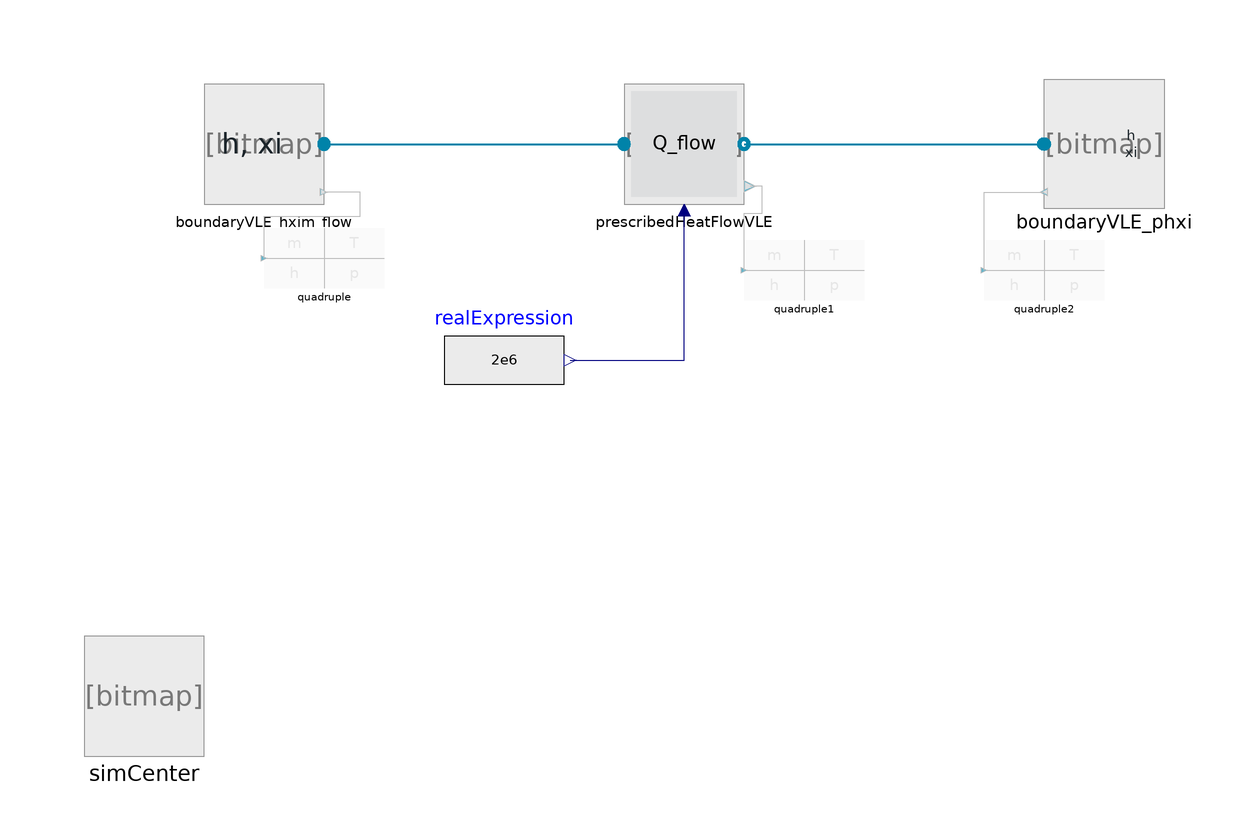

The component connection diagram of the Modelica model below, drawn from its own Placement and Line annotations.

model TestPrescribedHeatFlow
  extends ClaRa.Basics.Icons.PackageIcons.ExecutableExampleb60;
  ClaRa.Components.BoundaryConditions.BoundaryVLE_hxim_flow boundaryVLE_hxim_flow(
    m_flow_const=10,
    h_const=1e5,
    showData=true) annotation (Placement(transformation(extent={{-80,-10},{-60,10}})));
  ClaRa.Components.BoundaryConditions.BoundaryVLE_phxi boundaryVLE_phxi(p_const(displayUnit="bar") = 300000) annotation (Placement(transformation(extent={{80,-10},{60,10}})));
  PrescribedHeatFlowVLE                                     prescribedHeatFlowVLE(Q_flowInputIsActive=true,
                                                                          showData=true) annotation (Placement(transformation(extent={{-10,-10},{10,10}})));
  Modelica.Blocks.Sources.RealExpression realExpression(y=2e6) annotation (Placement(transformation(extent={{-40,-46},{-20,-26}})));
  ClaRa.Visualisation.Quadruple quadruple annotation (Placement(transformation(extent={{-70,-24},{-50,-14}})));
  ClaRa.Visualisation.Quadruple quadruple1 annotation (Placement(transformation(extent={{10,-26},{30,-16}})));
  ClaRa.Visualisation.Quadruple quadruple2 annotation (Placement(transformation(extent={{50,-26},{70,-16}})));
  inner SimCenter simCenter annotation (Placement(transformation(extent={{-100,-102},{-80,-82}})));
equation
  connect(boundaryVLE_hxim_flow.steam_a, prescribedHeatFlowVLE.inlet) annotation (Line(
      points={{-60,0},{-10,0}},
      color={0,131,169},
      pattern=LinePattern.Solid,
      thickness=0.5));
  connect(prescribedHeatFlowVLE.outlet, boundaryVLE_phxi.steam_a) annotation (Line(
      points={{10,0},{60,0}},
      color={0,131,169},
      pattern=LinePattern.Solid,
      thickness=0.5));
  connect(quadruple1.eye, prescribedHeatFlowVLE.eye) annotation (Line(points={{10,-21},{10,-11.5},{13,-11.5},{13,-7},{11,-7}}, color={190,190,190}));
  connect(quadruple2.eye, boundaryVLE_phxi.eye) annotation (Line(points={{50,-21},{50,-8},{60,-8}}, color={190,190,190}));
  connect(quadruple.eye, boundaryVLE_hxim_flow.eye) annotation (Line(points={{-70,-19},{-70,-12},{-54,-12},{-54,-8},{-60,-8}}, color={190,190,190}));
  connect(realExpression.y, prescribedHeatFlowVLE.Q_flow_in) annotation (Line(points={{-19,-36},{0,-36},{0,-11}}, color={0,0,127}));
  annotation (Icon(coordinateSystem(preserveAspectRatio=false)), Diagram(coordinateSystem(preserveAspectRatio=false)),
    experiment(StopTime=1, __Dymola_Algorithm="Dassl"));
end TestPrescribedHeatFlow;